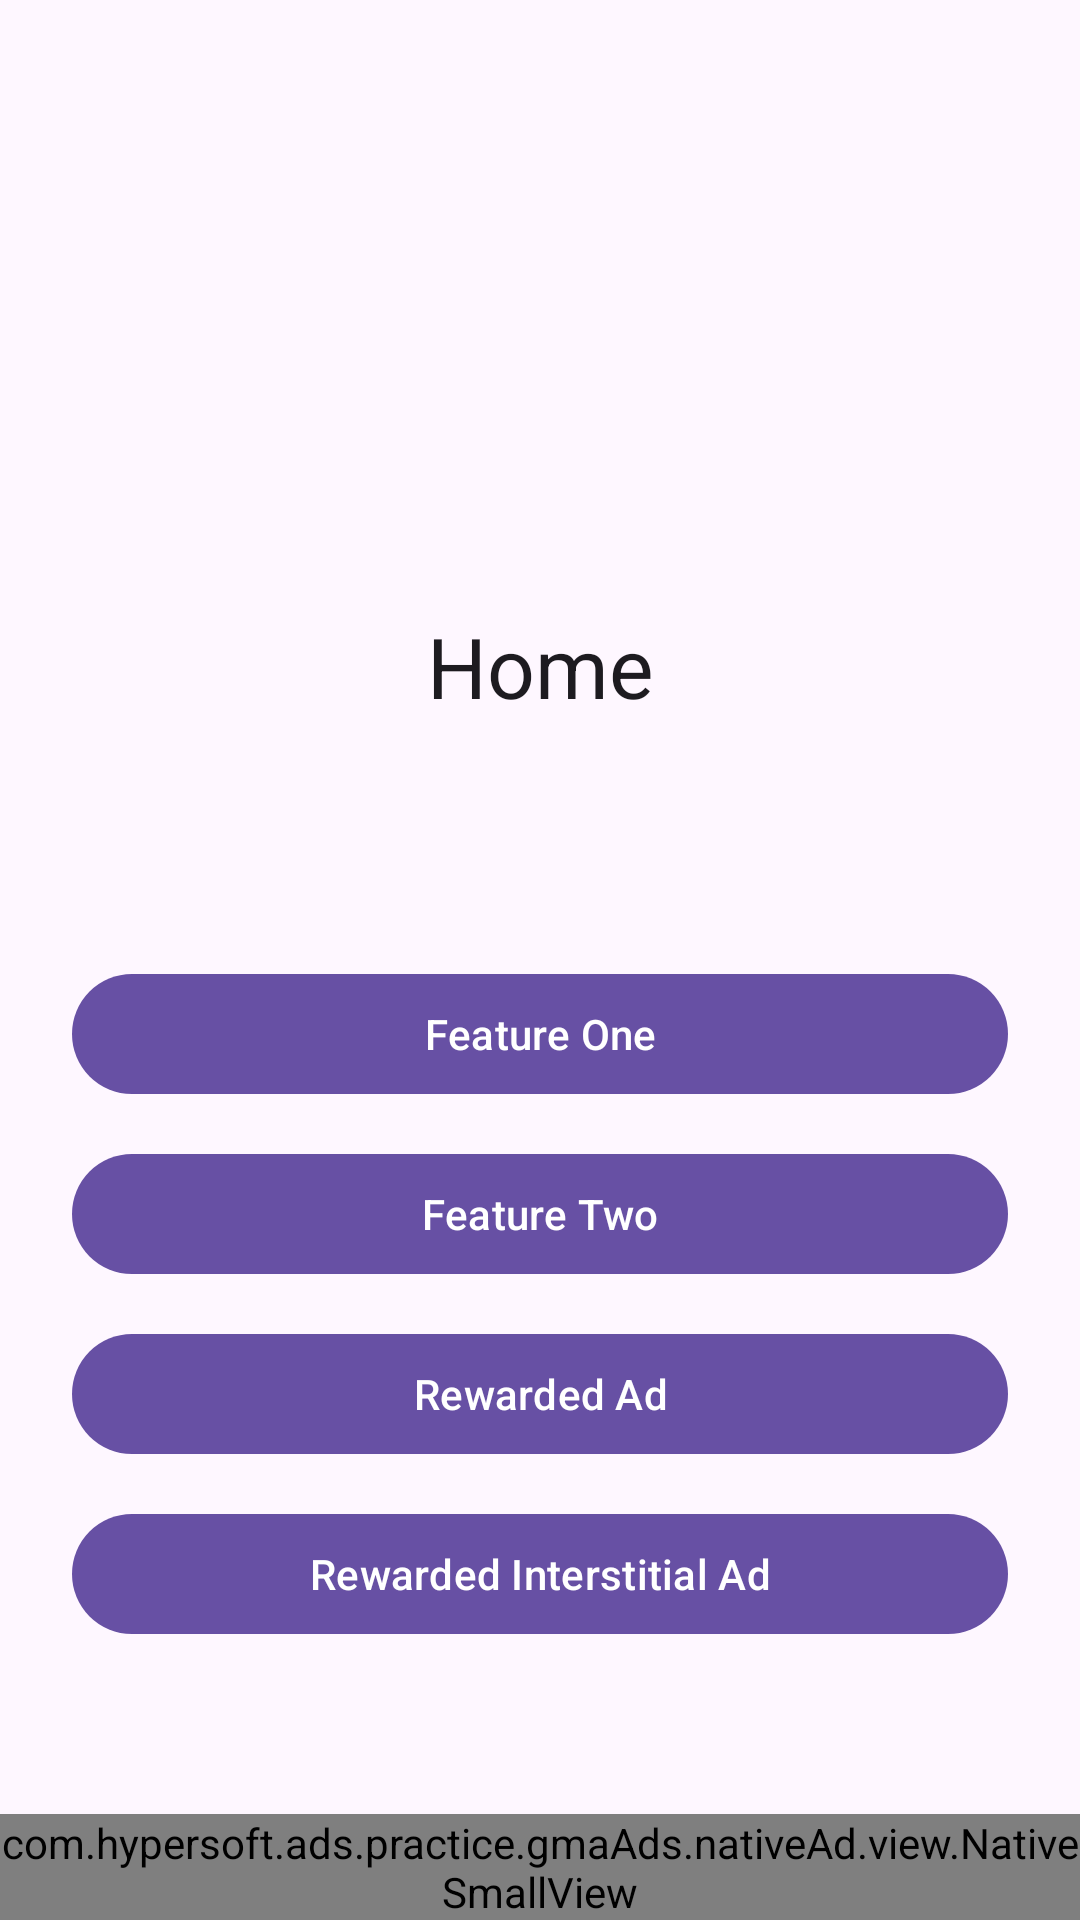

Layout XML and referenced resources for this Android screen:
<!-- AndroidManifest.xml: application theme Theme.Admob.Ads -->
<!-- res/layout/fragment_home.xml -->
<?xml version="1.0" encoding="utf-8"?>
<androidx.constraintlayout.widget.ConstraintLayout xmlns:android="http://schemas.android.com/apk/res/android"
    xmlns:app="http://schemas.android.com/apk/res-auto"
    android:layout_width="match_parent"
    android:layout_height="match_parent">

    <com.google.android.material.textview.MaterialTextView
        android:id="@+id/mtvTitleHome"
        android:layout_width="wrap_content"
        android:layout_height="wrap_content"
        android:layout_marginTop="80dp"
        android:text="@string/nav_home"
        android:textAppearance="?attr/textAppearanceHeadlineMedium"
        app:layout_constraintBottom_toTopOf="@id/btnFeatureOneHome"
        app:layout_constraintEnd_toEndOf="parent"
        app:layout_constraintStart_toStartOf="parent"
        app:layout_constraintTop_toTopOf="parent"
        app:layout_constraintVertical_chainStyle="packed" />

    <com.google.android.material.button.MaterialButton
        android:id="@+id/btnFeatureOneHome"
        android:layout_width="0dp"
        android:layout_height="wrap_content"
        android:layout_marginHorizontal="24dp"
        android:layout_marginTop="80dp"
        android:text="@string/action_feature_one"
        app:layout_constraintBottom_toTopOf="@id/btnFeatureTwoHome"
        app:layout_constraintEnd_toEndOf="parent"
        app:layout_constraintStart_toStartOf="parent"
        app:layout_constraintTop_toBottomOf="@id/mtvTitleHome" />

    <com.google.android.material.button.MaterialButton
        android:id="@+id/btnFeatureTwoHome"
        android:layout_width="0dp"
        android:layout_height="wrap_content"
        android:layout_marginHorizontal="24dp"
        android:layout_marginTop="12dp"
        android:text="@string/action_feature_two"
        app:layout_constraintEnd_toEndOf="parent"
        app:layout_constraintStart_toStartOf="parent"
        app:layout_constraintTop_toBottomOf="@id/btnFeatureOneHome" />

    <com.google.android.material.button.MaterialButton
        android:id="@+id/btnRewardedHome"
        android:layout_width="0dp"
        android:layout_height="wrap_content"
        android:layout_marginHorizontal="24dp"
        android:layout_marginTop="12dp"
        android:text="@string/action_rewarded"
        app:layout_constraintEnd_toEndOf="parent"
        app:layout_constraintStart_toStartOf="parent"
        app:layout_constraintTop_toBottomOf="@id/btnFeatureTwoHome" />

    <com.google.android.material.button.MaterialButton
        android:id="@+id/btnRewardedInterstitialHome"
        android:layout_width="0dp"
        android:layout_height="wrap_content"
        android:layout_marginHorizontal="24dp"
        android:layout_marginTop="12dp"
        android:layout_marginBottom="40dp"
        android:text="@string/action_rewarded_interstitial"
        app:layout_constraintBottom_toTopOf="@+id/nativeAdViewHome"
        app:layout_constraintEnd_toEndOf="parent"
        app:layout_constraintStart_toStartOf="parent"
        app:layout_constraintTop_toBottomOf="@id/btnRewardedHome" />

    <com.hypersoft.ads.practice.gmaAds.nativeAd.view.NativeSmallView
        android:id="@+id/nativeAdViewHome"
        android:layout_width="0dp"
        android:layout_height="wrap_content"
        android:layout_marginTop="16dp"
        app:layout_constraintBottom_toBottomOf="parent"
        app:layout_constraintEnd_toEndOf="parent"
        app:layout_constraintStart_toStartOf="parent"
        app:layout_constraintTop_toBottomOf="@+id/btnRewardedInterstitialHome" />

</androidx.constraintlayout.widget.ConstraintLayout>
<!-- resources referenced by this layout -->
<resources>
  <string name="action_feature_one">Feature One</string>
  <string name="action_feature_two">Feature Two</string>
  <string name="action_rewarded">Rewarded Ad</string>
  <string name="action_rewarded_interstitial">Rewarded Interstitial Ad</string>
  <string name="nav_home">Home</string>
  <style name="Theme.Admob.Ads" parent="Base.Theme.Admob.Ads" />
  <style name="Base.Theme.Admob.Ads" parent="Theme.Material3.DayNight.NoActionBar">
          
          
      </style>
</resources>
